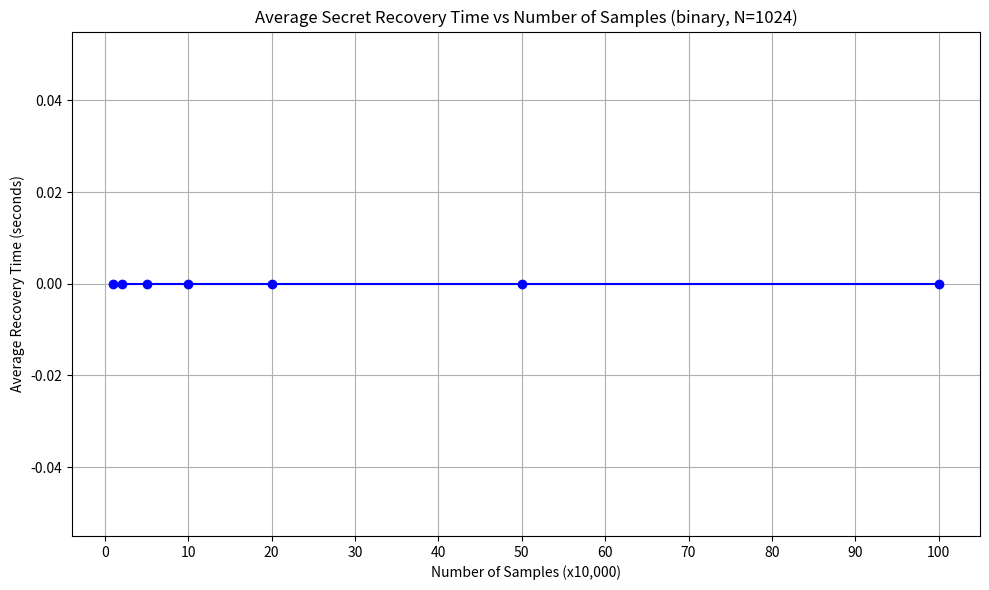

Write Python code to recreate this figure.
import os
import matplotlib.pyplot as plt

# Settings
no_mod_percentages = [60]
num_samples_list = [10000, 20000, 50000, 100000, 200000, 500000, 1000000]
start_hwt = 3
end_hwt = 40
hamming_weights = range(start_hwt, end_hwt + 1)

# -------- Function to extract average time -------- #
def process_file_for_time(filename, hamming_weights):
    try:
        with open(filename, 'r') as file:
            lines = file.readlines()
    except FileNotFoundError:
        print(f"File not found: {filename}")
        return None

    current_hamming_weight = None
    total_time = 0.0
    total_count = 0

    for line in lines:
        line = line.strip()

        # Detect Hamming weight header
        if line.startswith("****************** Hamming Weight ="):
            try:
                current_hamming_weight = int(line.split('=')[1].strip().split()[0])
            except ValueError:
                current_hamming_weight = None
                continue

        elif current_hamming_weight in hamming_weights:
            if (
                "previously recovered" in line or
                "Insufficient data" in line or
                not line or
                not line[0].isdigit()
            ):
                continue

            try:
                if "seconds" in line:
                    time_str = line.split("seconds")[0].split()[-1]  # Get the float just before "seconds"
                    time_val = float(time_str)
                    if time_val < 0:
                        continue
                    total_time += time_val
                    total_count += 1
            except (ValueError, IndexError):
                continue  # Skip malformed lines

    if total_count == 0:
        return None
    return total_time / total_count

# -------- Process all files and collect average times -------- #
average_times = []

for no_mod in no_mod_percentages:
    folder_name = f"NoMod_{no_mod}%_results_for_h{start_hwt}_{end_hwt}_binary"

    for num_samples in num_samples_list:
        filename = os.path.join(
            folder_name,
            f"Secret_recovery_results_for_{num_samples}_samples_with_Nomod_{no_mod}%_binary.txt"
        )
        avg_time = process_file_for_time(filename, hamming_weights)
        if avg_time is not None:
            average_times.append(avg_time)
        else:
            average_times.append(0.0)

# -------- Plotting -------- #
plt.figure(figsize=(10, 6))
x_values = [n // 10000 for n in num_samples_list]  # Convert to 10,000 scale
plt.plot(x_values, average_times, marker='o', linestyle='-', color='blue')

plt.xlabel("Number of Samples (x10,000)")
plt.ylabel("Average Recovery Time (seconds)")
plt.title("Average Secret Recovery Time vs Number of Samples (binary, N=1024)")
plt.xticks(range(0, 101, 10))  # 0 to 100
plt.grid(True)
plt.tight_layout()
plt.savefig("Recovery_Time_vs_Samples_60.png")
plt.show()
